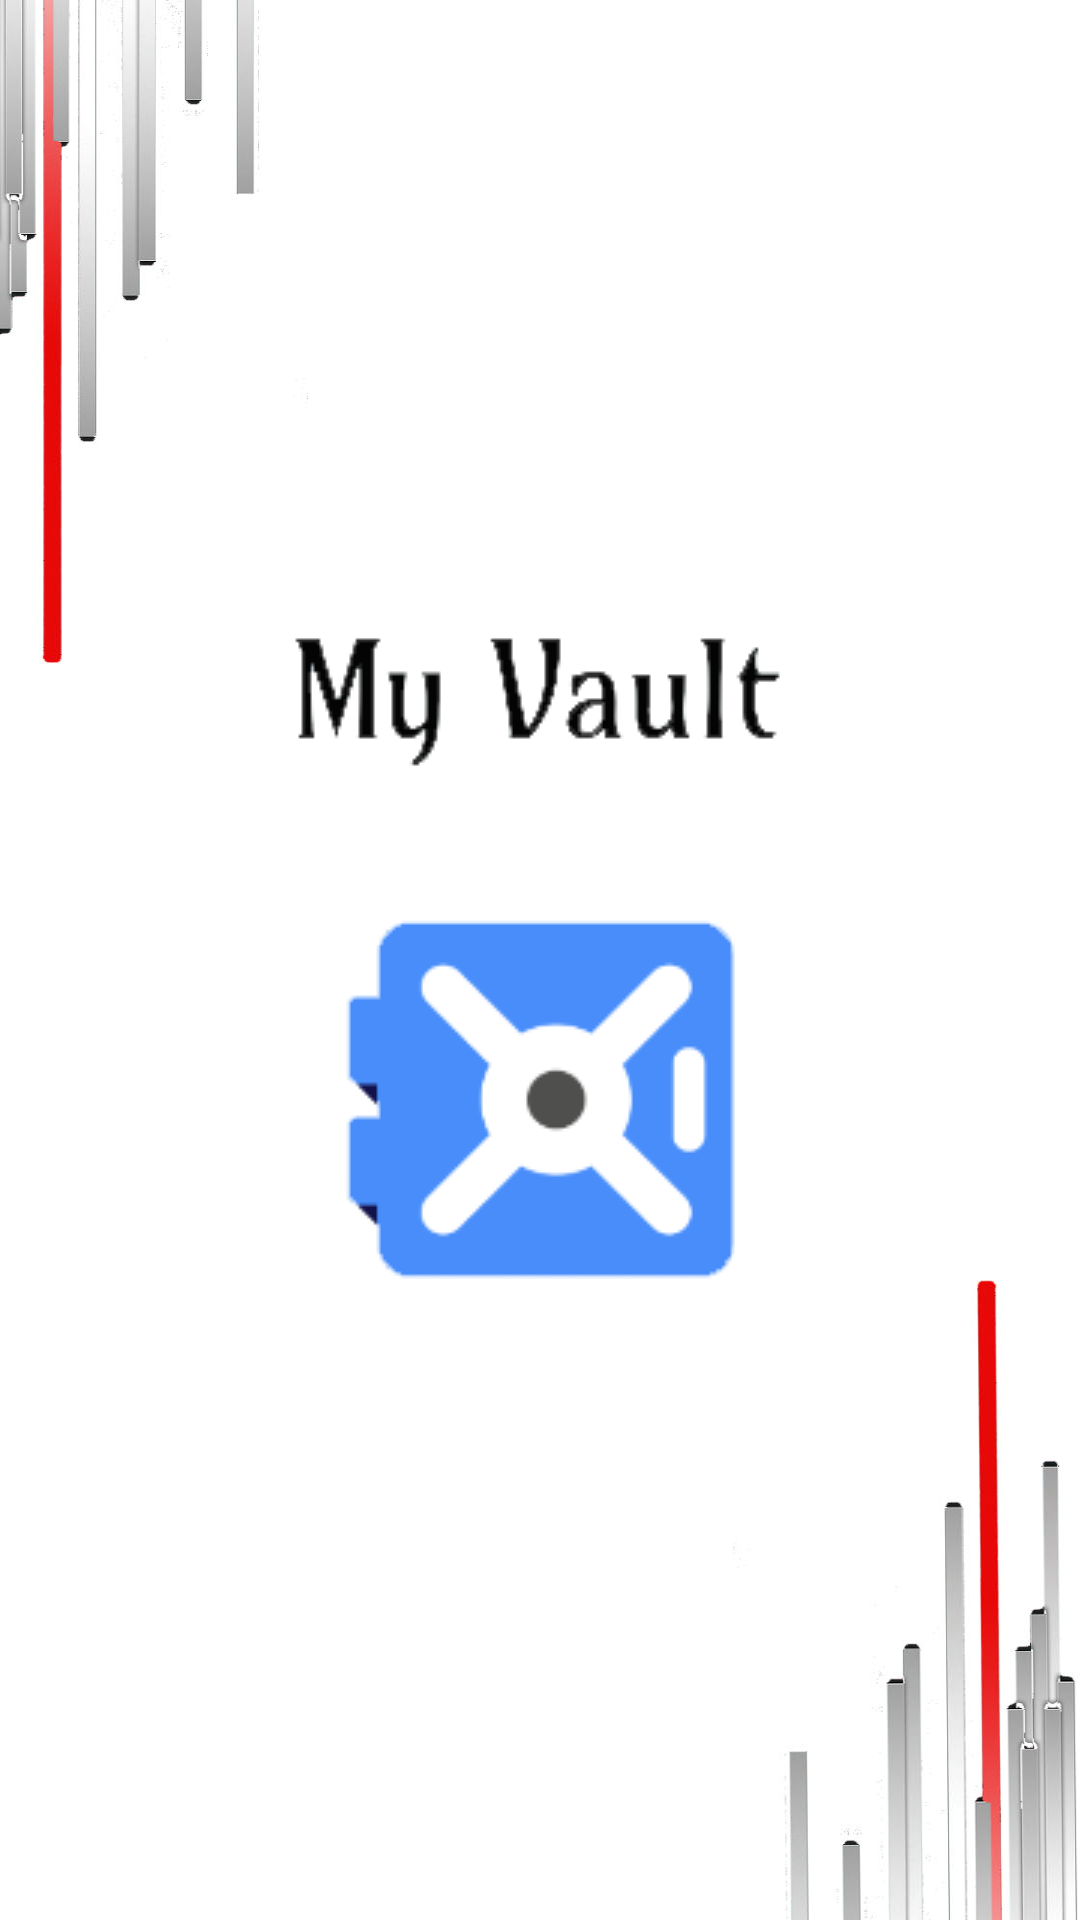

Write the Android layout XML for this screen, with the resource values it uses.
<!-- AndroidManifest.xml: application theme Theme.MyVault -->
<!-- res/layout/activity_main.xml -->
<?xml version="1.0" encoding="utf-8"?>
<androidx.constraintlayout.widget.ConstraintLayout xmlns:android="http://schemas.android.com/apk/res/android"
    xmlns:app="http://schemas.android.com/apk/res-auto"
    xmlns:tools="http://schemas.android.com/tools"
    android:layout_width="match_parent"
    android:layout_height="match_parent"
    tools:context=".MainActivity"
    android:background= "@drawable/backgroundd">

    <ImageView
        android:id="@+id/myvaultt"
        android:layout_width="wrap_content"
        android:layout_height="wrap_content"
        app:layout_constraintBottom_toBottomOf="parent"
        app:layout_constraintEnd_toEndOf="parent"
        app:layout_constraintStart_toStartOf="parent"
        app:layout_constraintTop_toTopOf="parent"
        app:srcCompat="@drawable/myvaultt" />
</androidx.constraintlayout.widget.ConstraintLayout>
<!-- resources referenced by this layout -->
<resources>
  <!-- drawable backgroundd: jpg bitmap (drawable, 51772 bytes) -->
  <!-- drawable myvaultt: png bitmap (drawable, 11255 bytes) -->
  <style name="Theme.MyVault" parent="Theme.MaterialComponents.DayNight.DarkActionBar">
          
          <item name="colorPrimary">@color/teal_200</item>
          <item name="colorPrimaryVariant">@color/purple_700</item>
          <item name="colorOnPrimary">@color/white</item>
          
          <item name="colorSecondary">@color/teal_200</item>
          <item name="colorSecondaryVariant">@color/teal_700</item>
          <item name="colorOnSecondary">@color/black</item>
          
          <item name="android:statusBarColor">?attr/colorPrimaryVariant</item>
          
  
      </style>
  <color name="teal_200">#FF03DAC5</color>
  <color name="purple_700">#FF3700B3</color>
  <color name="white">#FFFFFFFF</color>
  <color name="teal_700">#FF018786</color>
  <color name="black">#FF000000</color>
</resources>
